The GitHub repository jadetangyy0820/CLIP contains a labelled image folder "roboflowIsoObj_Clip" with 14 categories: 11111-Egg, 22222-Banana, 33333-Butter, 4157005670-almondmilk, 44444-DietCoke, 55555-Coke, 7874222803-sugar, almond, banana, butter, coke, dietcoke, egg, sugar. Examples follow, each with its label.

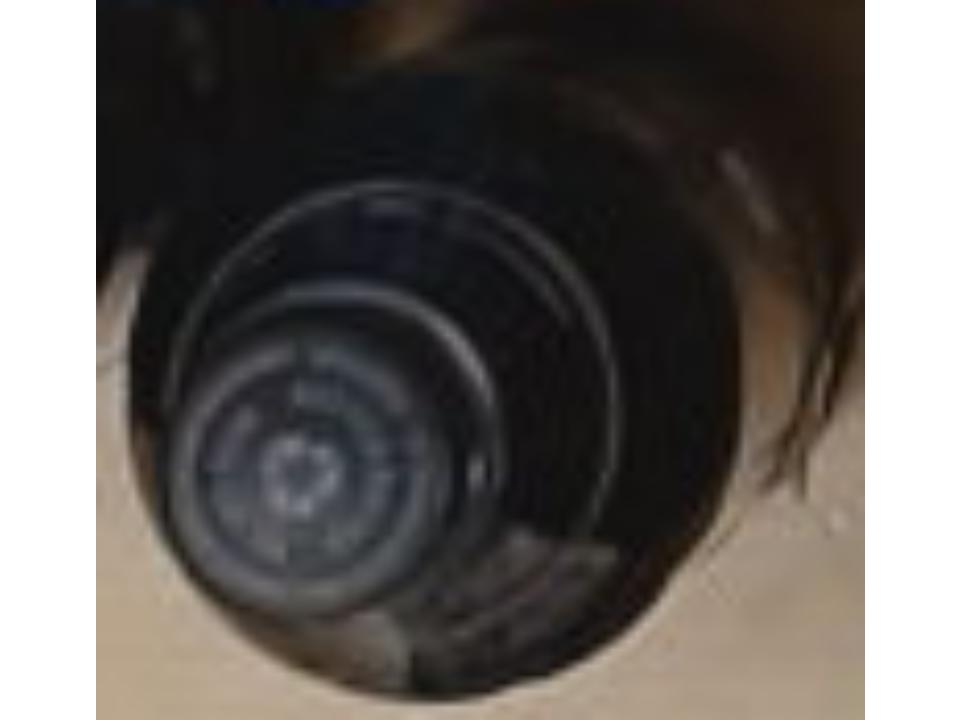
Label: 55555-Coke

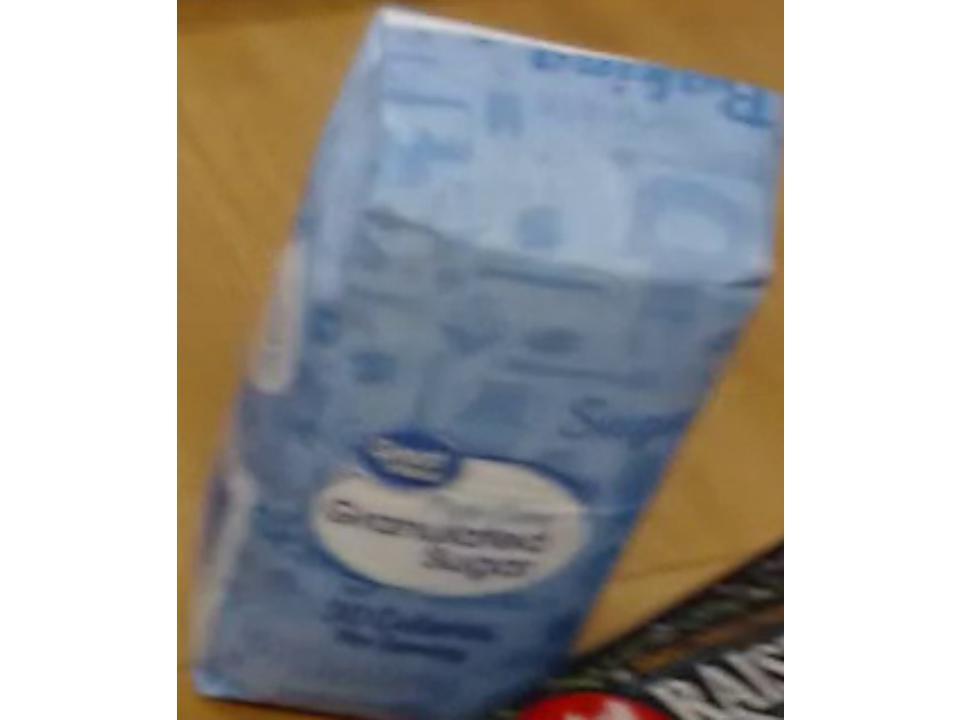
Label: 7874222803-sugar

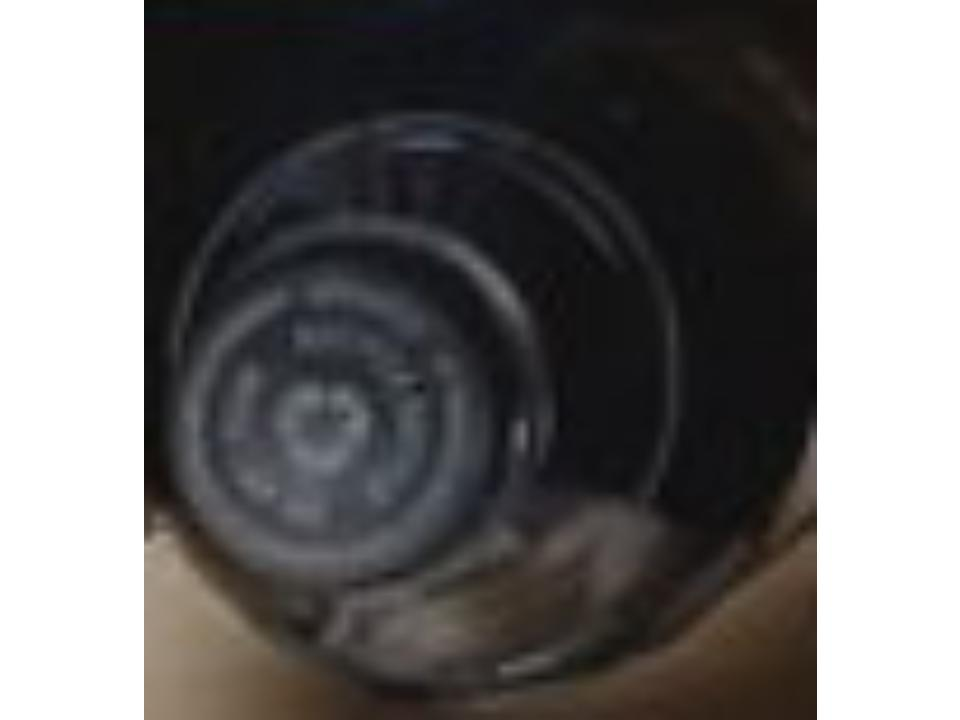
Label: coke

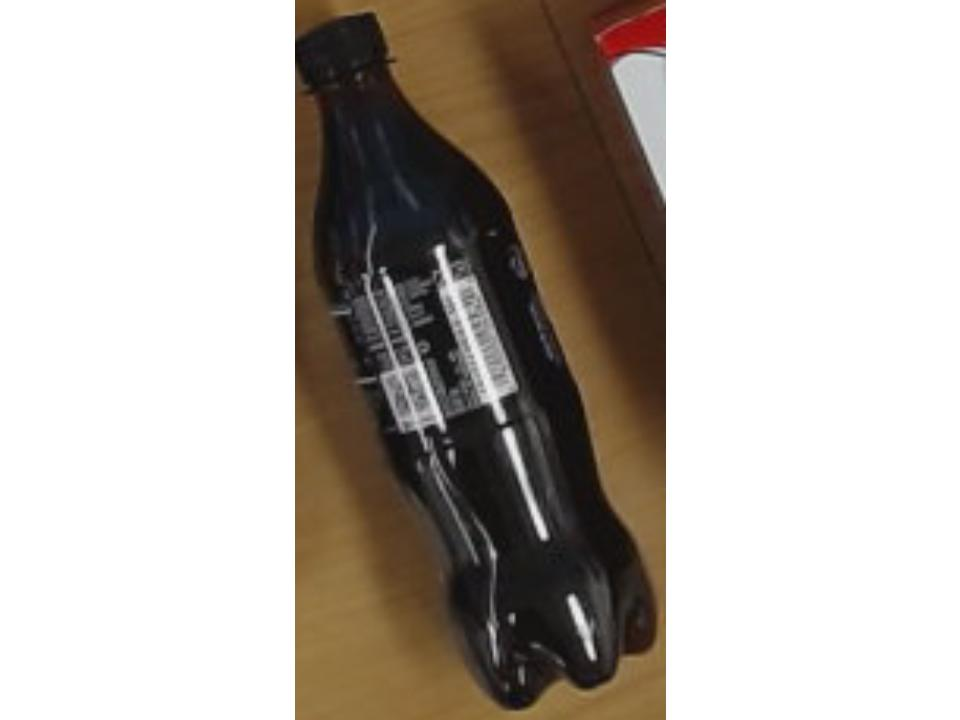
Label: 44444-DietCoke

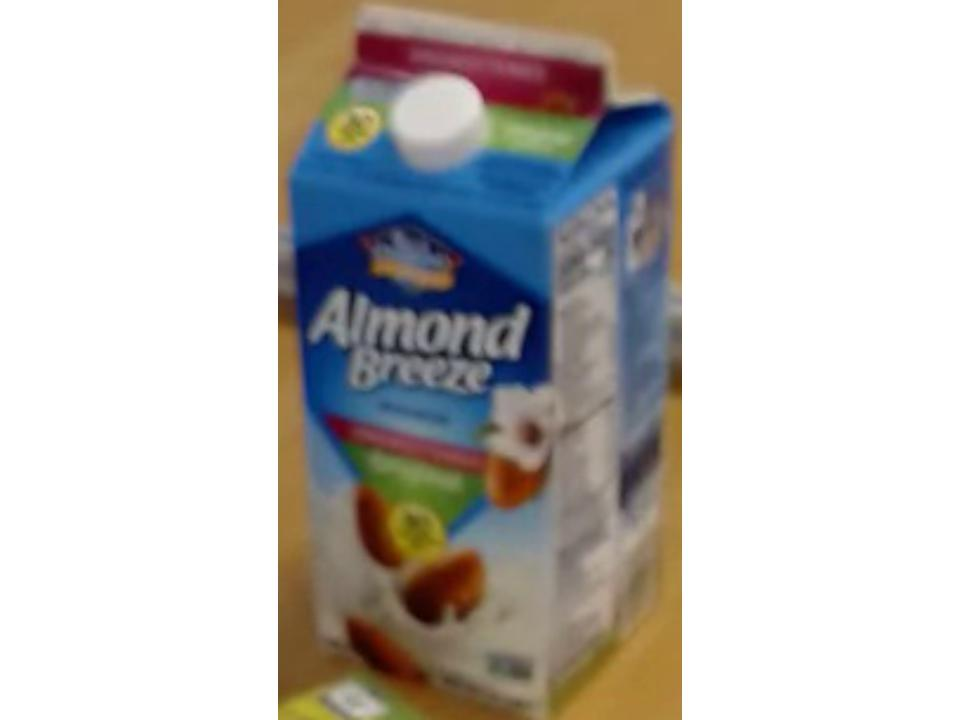
Label: almond

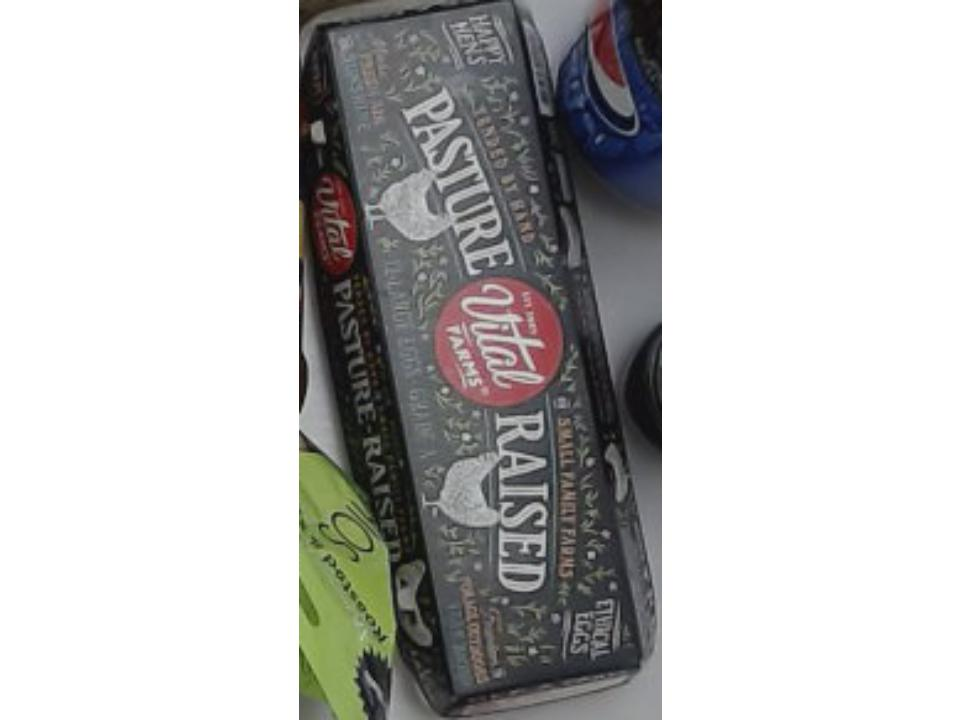
Label: 11111-Egg
